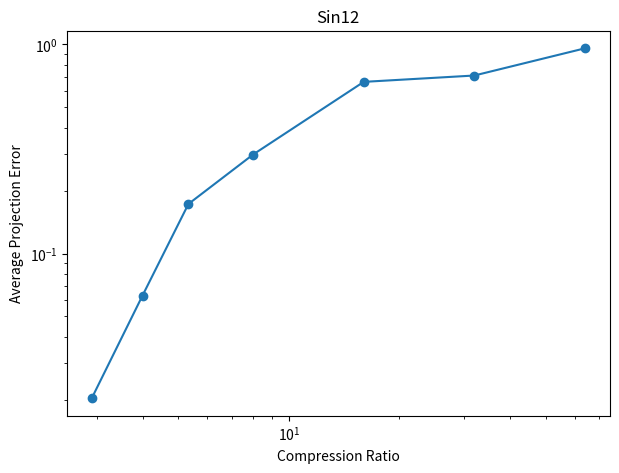
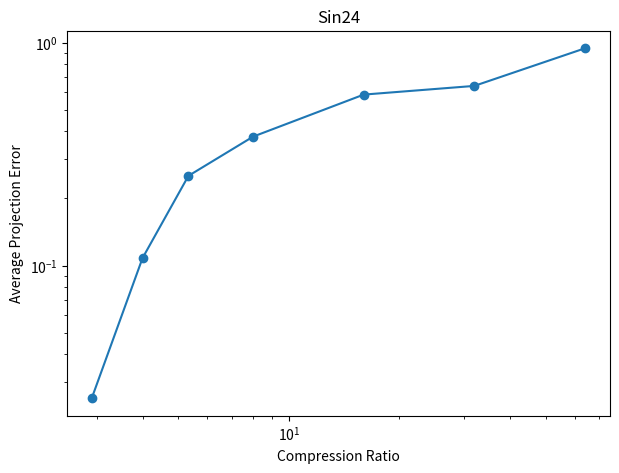
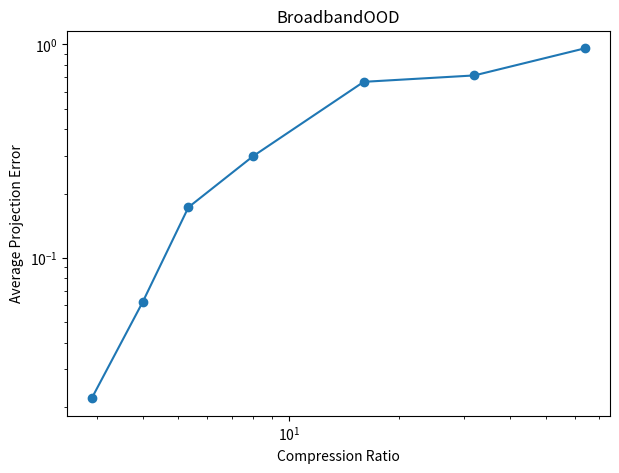
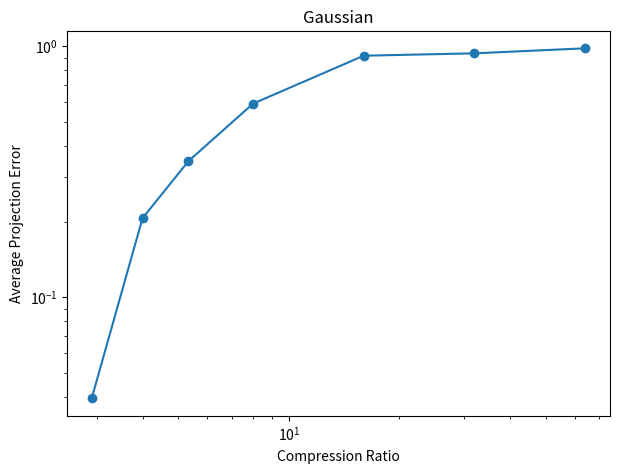
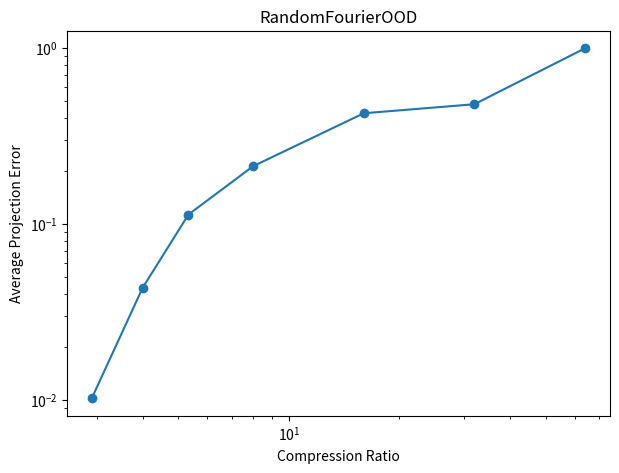

Here is the Python script that generated these plots, in order:
# 24_1_SFX_Communication_Pareto_V24_1.py

import numpy as np
import matplotlib.pyplot as plt
from matplotlib.backends.backend_pdf import PdfPages

# ============================================================
# Configuration
# ============================================================

N = 256
L = 1.0

NU = 1e-2

DT = 1e-4
NSTEPS = 1000

W = 32

ENERGY_CAPTURE = 0.999

NTRAIN = 100

RANKS_TO_TEST = [
    1,
    2,
    4,
    8,
    12,
    16,
    22,
]

rng = np.random.default_rng(12345)

# ============================================================
# Grid
# ============================================================

x = np.linspace(
    0.0,
    L,
    N,
    endpoint=False
)

dx = L / N

freq = np.fft.fftfreq(
    N,
    d=dx
)

ik = 1j * 2.0 * np.pi * freq

k2 = -(2.0 * np.pi * freq) ** 2

# ============================================================
# Burgers
# ============================================================

def rhs(u):

    uhat = np.fft.fft(u)

    ux = np.fft.ifft(
        ik * uhat
    ).real

    uxx = np.fft.ifft(
        k2 * uhat
    ).real

    return (
        -(u * ux)
        + NU * uxx
    )

def rk4(u):

    k1 = rhs(u)

    k2v = rhs(
        u + 0.5 * DT * k1
    )

    k3 = rhs(
        u + 0.5 * DT * k2v
    )

    k4 = rhs(
        u + DT * k3
    )

    return u + DT * (
        k1
        + 2*k2v
        + 2*k3
        + k4
    ) / 6.0

# ============================================================
# Interface
# ============================================================

def interface_state(u):

    left = u[
        N//2-W :
        N//2
    ]

    right = u[
        N//2 :
        N//2+W
    ]

    return np.concatenate(
        [left, right]
    )

FULL_DOF = 2 * W

# ============================================================
# Random Training Signal
# ============================================================

def random_wave():

    u = np.zeros_like(x)

    nmodes = rng.integers(
        3,
        8
    )

    ks = rng.choice(
        np.arange(2,40),
        size=nmodes,
        replace=False
    )

    for k in ks:

        amp = rng.uniform(
            0.2,
            1.0
        )

        phase = rng.uniform(
            0,
            2*np.pi
        )

        u += (
            amp
            *
            np.sin(
                2*np.pi*k*x
                + phase
            )
        )

    return u

# ============================================================
# Build Ensemble POD Basis
# ============================================================

print()
print("Building ensemble POD basis...")

snapshots = []

for sample in range(NTRAIN):

    u = random_wave()

    for step in range(200):

        u = rk4(u)

        if not np.all(
            np.isfinite(u)
        ):
            break

        if step % 10 == 0:

            snapshots.append(
                interface_state(u)
            )

X = np.array(
    snapshots
).T

mean_vec = np.mean(
    X,
    axis=1,
    keepdims=True
)

Xc = X - mean_vec

U, S, VT = np.linalg.svd(
    Xc,
    full_matrices=False
)

energy = np.cumsum(S**2)
energy /= energy[-1]

full_rank = (
    np.searchsorted(
        energy,
        ENERGY_CAPTURE
    )
    + 1
)

print(
    "Full POD Rank =",
    full_rank
)

# ============================================================
# OOD Cases
# ============================================================

rng2 = np.random.default_rng(999)

random_ood = np.zeros_like(x)

for k in [7,13,19,31]:

    random_ood += (
        rng2.uniform(-1,1)
        *
        np.sin(
            2*np.pi*k*x
        )
    )

cases = {

    "Sin12":
        np.sin(
            2*np.pi*12*x
        ),

    "Sin24":
        np.sin(
            2*np.pi*24*x
        ),

    "BroadbandOOD":
        (
            np.sin(2*np.pi*12*x)
            +
            0.5*np.sin(2*np.pi*24*x)
            +
            0.25*np.sin(2*np.pi*48*x)
        ),

    "Gaussian":
        np.exp(
            -((x-0.30)**2)
            /(0.05**2)
        ),

    "RandomFourierOOD":
        random_ood,
}

# ============================================================
# Evaluate
# ============================================================

all_results = []

pdf_name = (
    "test_sfx_v24_1_comm_pareto.pdf"
)

with PdfPages(pdf_name) as pdf:

    for case_name, u0 in cases.items():

        print(
            "Case:",
            case_name
        )

        rank_errors = []

        for rank in RANKS_TO_TEST:

            basis = U[:, :rank]

            u = u0.copy()

            errs = []

            stable = True

            for step in range(NSTEPS):

                u = rk4(u)

                if not np.all(
                    np.isfinite(u)
                ):
                    stable = False
                    break

                state = interface_state(u)

                centered = (
                    state.reshape(-1,1)
                    - mean_vec
                )

                coeff = (
                    basis.T
                    @ centered
                )

                recon = (
                    basis
                    @ coeff
                )

                err = (
                    np.linalg.norm(
                        centered - recon
                    )
                    /
                    (
                        np.linalg.norm(
                            centered
                        )
                        + 1e-14
                    )
                )

                errs.append(err)

            avg_err = (
                np.mean(errs)
                if len(errs)
                else np.nan
            )

            ratio = (
                FULL_DOF / rank
            )

            rank_errors.append(
                (
                    rank,
                    ratio,
                    avg_err
                )
            )

            all_results.append(
                (
                    case_name,
                    rank,
                    ratio,
                    avg_err
                )
            )

        fig, ax = plt.subplots(
            figsize=(7,5)
        )

        ax.loglog(
            [r[1] for r in rank_errors],
            [r[2] for r in rank_errors],
            "o-"
        )

        ax.set_title(
            case_name
        )

        ax.set_xlabel(
            "Compression Ratio"
        )

        ax.set_ylabel(
            "Average Projection Error"
        )

        pdf.savefig(fig)
        plt.close(fig)

    # Summary Page

    fig = plt.figure(
        figsize=(11,8)
    )

    plt.axis("off")

    txt = ""

    txt += (
        "V24.1 COMMUNICATION PARETO\n\n"
    )

    txt += (
        f"Full Interface DOF = "
        f"{FULL_DOF}\n"
    )

    txt += (
        f"Full POD Rank = "
        f"{full_rank}\n\n"
    )

    txt += (
        "Case  Rank  Compression  AvgErr\n\n"
    )

    for row in all_results:

        txt += (
            f"{row[0]:18s} "
            f"{row[1]:4d} "
            f"{row[2]:10.2f} "
            f"{row[3]:10.4e}\n"
        )

    plt.text(
        0.01,
        0.99,
        txt,
        va="top",
        family="monospace"
    )

    pdf.savefig(fig)
    plt.close(fig)

print()
print("Saved:", pdf_name)
